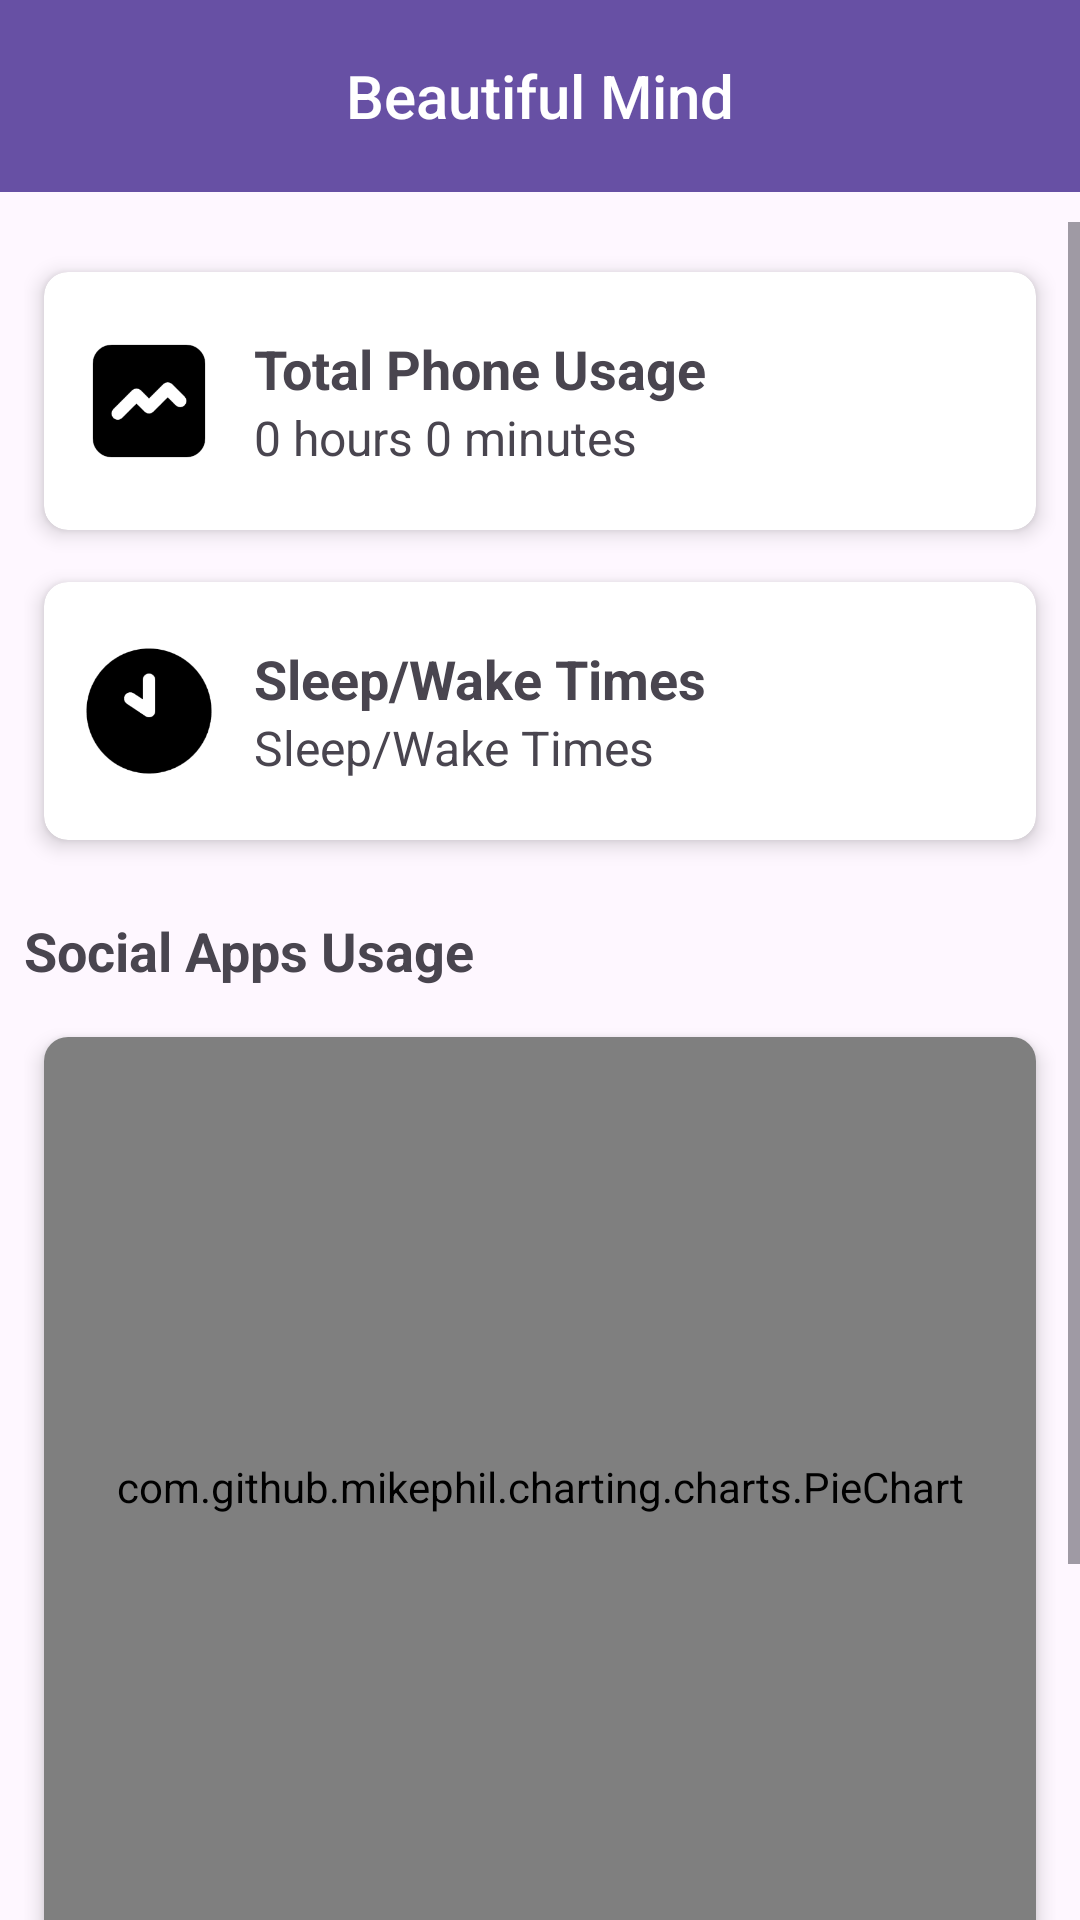

Android layout source for this screen:
<!-- AndroidManifest.xml: application theme Theme.Material3.Light.NoActionBar -->
<!-- res/layout/activity_main.xml -->
<androidx.constraintlayout.widget.ConstraintLayout
    xmlns:android="http://schemas.android.com/apk/res/android"
    xmlns:app="http://schemas.android.com/apk/res-auto"
    android:layout_width="match_parent"
    android:layout_height="match_parent">

    
    <androidx.appcompat.widget.Toolbar
        android:id="@+id/toolbar"
        android:layout_width="0dp"
        android:layout_height="wrap_content"
        android:background="?attr/colorPrimary"
        android:elevation="4dp"
        android:theme="@style/Theme.Material3.Light.NoActionBar"
        app:layout_constraintTop_toTopOf="parent"
        app:layout_constraintStart_toStartOf="parent"
        app:layout_constraintEnd_toEndOf="parent">

        <TextView
            android:id="@+id/toolbar_title"
            android:layout_width="wrap_content"
            android:layout_height="wrap_content"
            android:text="@string/app_name"
            android:textAppearance="@style/TextAppearance.AppCompat.Widget.ActionBar.Title"
            android:textColor="@android:color/white"
            android:layout_gravity="center"
            android:gravity="center" />
    </androidx.appcompat.widget.Toolbar>

    
    <ScrollView
        android:layout_width="0dp"
        android:layout_height="0dp"
        android:layout_marginTop="10dp"
        app:layout_constraintTop_toBottomOf="@id/toolbar"
        app:layout_constraintStart_toStartOf="parent"
        app:layout_constraintEnd_toEndOf="parent"
        app:layout_constraintBottom_toBottomOf="parent">

        <LinearLayout
            android:layout_width="match_parent"
            android:layout_height="wrap_content"
            android:orientation="vertical"
            android:padding="8dp">

            
            <androidx.cardview.widget.CardView
                android:layout_width="match_parent"
                android:layout_height="wrap_content"
                app:cardUseCompatPadding="true"
                app:cardElevation="4dp"
                app:cardCornerRadius="8dp">



                <LinearLayout
                    android:layout_width="match_parent"
                    android:layout_height="wrap_content"
                    android:orientation="vertical"
                    android:padding="10dp">


                    <LinearLayout
                        android:layout_width="match_parent"
                        android:layout_height="wrap_content"
                        android:orientation="horizontal"
                        android:gravity="center_vertical" >

                        <ImageView
                            android:layout_width="50dp"
                            android:layout_height="50dp"
                            android:src="@drawable/graph"/>


                        <LinearLayout
                            android:layout_width="match_parent"
                            android:layout_height="wrap_content"
                            android:orientation="vertical"
                            android:padding="10dp">


                            <TextView
                                android:layout_width="wrap_content"
                                android:layout_height="wrap_content"
                                android:text="Total Phone Usage"
                                android:textSize="18sp"
                                android:textStyle="bold" />

                            <TextView
                                android:id="@+id/totalUsageTextView"
                                android:layout_width="wrap_content"
                                android:layout_height="wrap_content"
                                android:text="0 hours 0 minutes"
                                android:textSize="16sp" />

                        </LinearLayout>


                    </LinearLayout>

                </LinearLayout>


            </androidx.cardview.widget.CardView>





            <androidx.cardview.widget.CardView
                android:layout_width="match_parent"
                android:layout_height="wrap_content"
                android:layout_marginBottom="16dp"
                app:cardUseCompatPadding="true"
                app:cardElevation="4dp"
                app:cardCornerRadius="8dp">


                <LinearLayout
                    android:layout_width="match_parent"
                    android:layout_height="wrap_content"
                    android:orientation="vertical"
                    android:padding="10dp">


                    <LinearLayout
                        android:layout_width="wrap_content"
                        android:layout_height="wrap_content"
                        android:orientation="horizontal"
                        android:gravity="center_vertical" >

                        <ImageView
                            android:layout_width="50dp"
                            android:layout_height="50dp"
                            android:src="@drawable/clock"/>

                        <LinearLayout
                            android:layout_width="match_parent"
                            android:layout_height="wrap_content"
                            android:orientation="vertical"
                            android:padding="10dp">


                            <TextView
                                android:layout_width="wrap_content"
                                android:layout_height="wrap_content"
                                android:text="Sleep/Wake Times"
                                android:textSize="18sp"
                                android:textStyle="bold" />

                            <TextView
                                android:id="@+id/sleepWakeTextView"
                                android:layout_width="wrap_content"
                                android:layout_height="wrap_content"
                                android:text="Sleep/Wake Times"
                                android:textSize="16sp" />


                        </LinearLayout>

                    </LinearLayout>



                </LinearLayout>


            </androidx.cardview.widget.CardView>





            
            <TextView
                android:id="@+id/socialAppsHeader"
                android:layout_width="match_parent"
                android:layout_height="wrap_content"
                android:text="Social Apps Usage"
                android:textSize="18sp"
                android:textStyle="bold"
                android:layout_marginBottom="8dp" />


            <androidx.cardview.widget.CardView
                android:layout_width="match_parent"
                android:layout_height="wrap_content"
                android:layout_marginBottom="16dp"
                app:cardUseCompatPadding="true"
                app:cardElevation="4dp"
                app:cardCornerRadius="8dp">


                
                <com.github.mikephil.charting.charts.PieChart
                    android:id="@+id/socialAppChart"
                    android:layout_width="match_parent"
                    android:layout_height="300dp"
                    android:layout_marginBottom="16dp" />
            </androidx.cardview.widget.CardView>





            <LinearLayout
                android:id="@+id/socialAppsList"
                android:layout_width="match_parent"
                android:layout_height="wrap_content"
                android:orientation="vertical"
                android:layout_marginBottom="24dp" />



            
            <Button
                android:id="@+id/otherAppsButton"
                android:layout_width="match_parent"
                android:layout_height="wrap_content"
                android:drawableEnd="@drawable/chevron_right"
                android:paddingEnd="30dp"
                android:text="Other Apps"
                android:padding="12dp"
                android:textColor="@android:color/black"
                android:backgroundTint="@color/cardview_shadow_end_color"
                android:layout_marginBottom="16dp" />

        </LinearLayout>
    </ScrollView>

</androidx.constraintlayout.widget.ConstraintLayout>
<!-- resources referenced by this layout -->
<resources>
  <!-- drawable chevron_right: png bitmap (drawable, 268 bytes) -->
  <!-- drawable clock: png bitmap (drawable, 5986 bytes) -->
  <!-- drawable graph: png bitmap (drawable, 4236 bytes) -->
  <string name="app_name">Beautiful Mind</string>
</resources>
